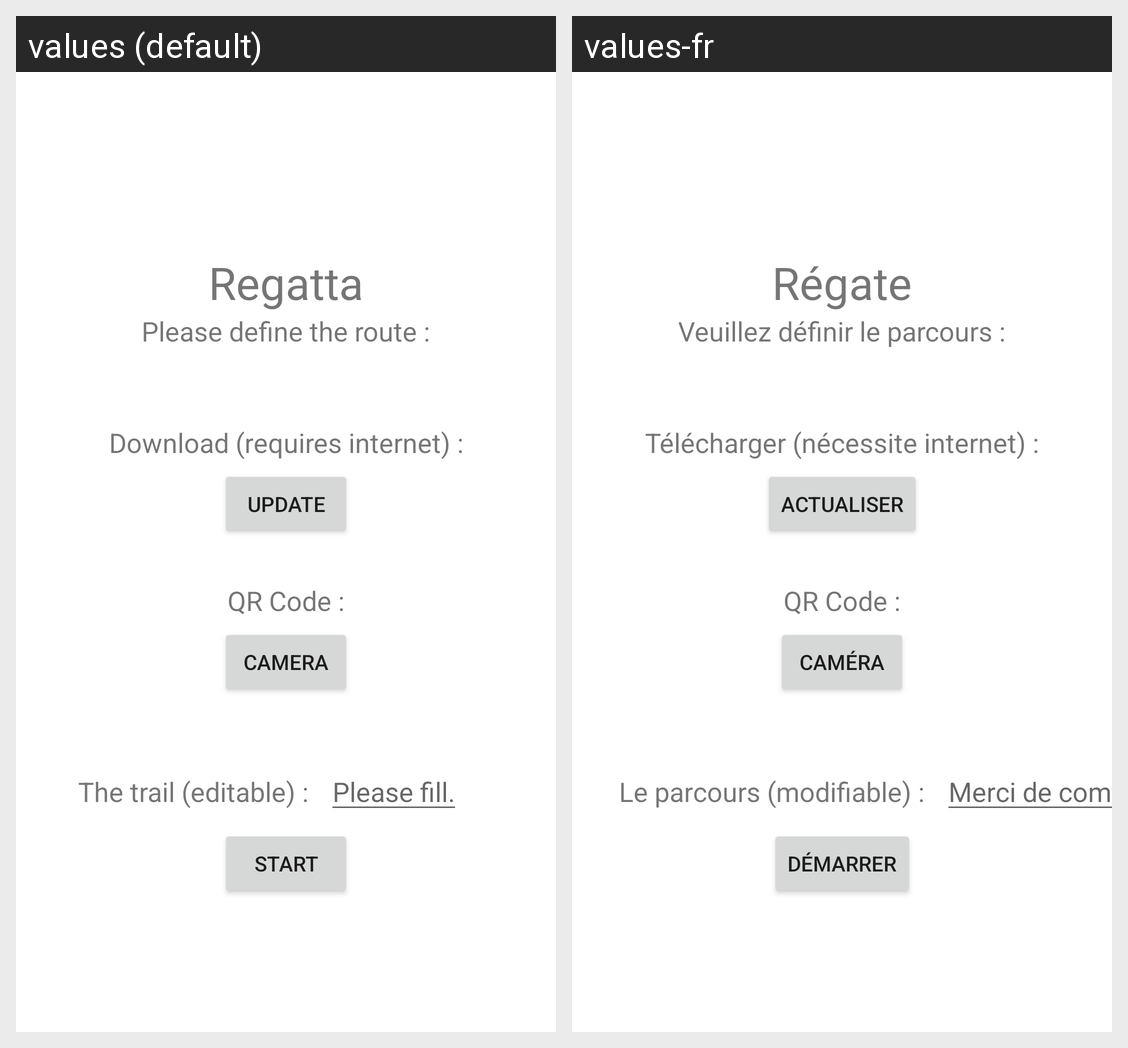

The Android screen above is rendered under two locales of the same app. Produce the string resources it draws, with the default and per-locale values.
Android screen res/layout/activity_path.xml rendered under 2 locales, left to right: values (default), values-fr. Device: Nexus 5 (rendered at 1080×1920; each locale shown at half size, 540×960, under a caption strip naming it); theme Theme.RegattApp.
Strings drawn on this screen, with the default value and each locale's value (text and hints the layout hard-codes, and strings that could not be matched under every locale, appear in the picture but are not listed):

path
  values: Regatta
  values-fr: Régate

path_sub
  values: Please define the route :
  values-fr: Veuillez définir le parcours :

net
  values: Download (requires internet) :
  values-fr: Télécharger (nécessite internet) :

net_load
  values: Update
  values-fr: Actualiser

qr
  values: QR Code :
  values-fr: QR Code :  [not translated; the default value is used]

qr_load
  values: Camera
  values-fr: Caméra

route
  values: The trail (editable) :
  values-fr: Le parcours (modifiable) :

fill
  values: Please fill.
  values-fr: Merci de compléter.

start
  values: Start
  values-fr: Démarrer
